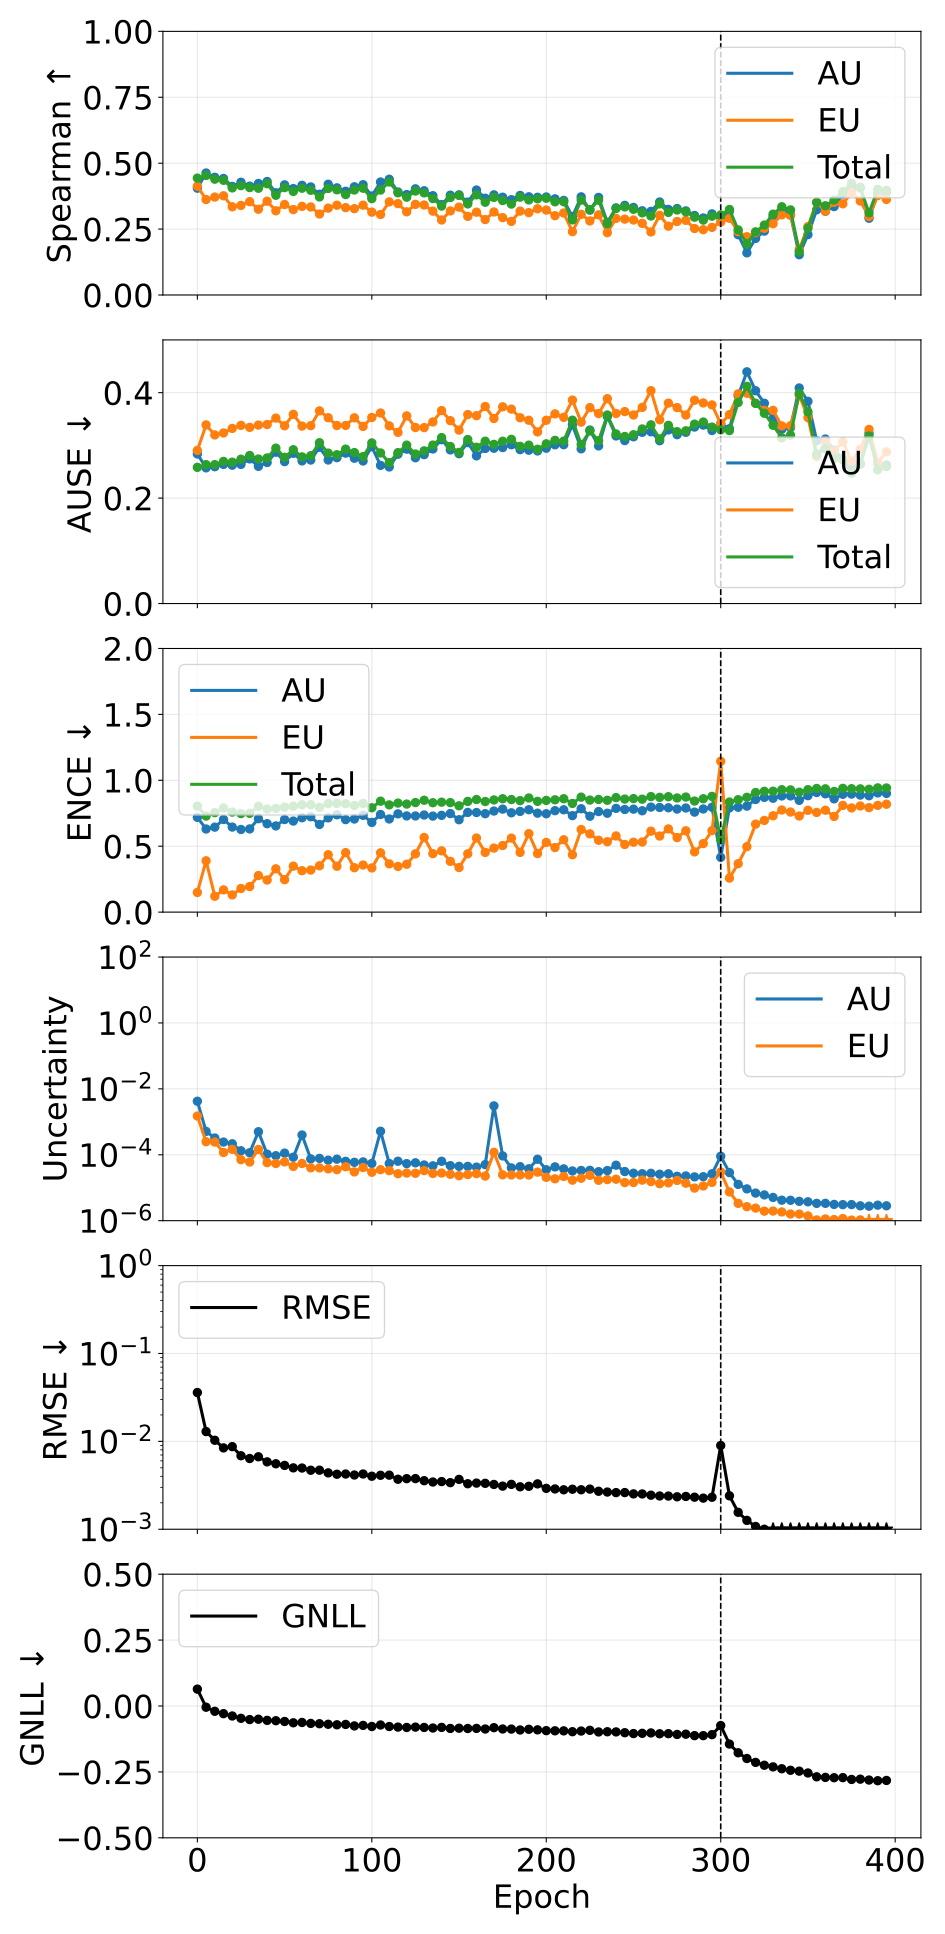

Values plotted in this chart, from the file beside it:
phase, source_epoch, epoch, pearson_aleatoric, pearson_epistemic, pearson_total, spearman_aleatoric, spearman_epistemic, spearman_total, ause_aleatoric, ause_epistemic, ause_total, ence_aleatoric, ence_epistemic, ence_total, nll_energy, rmse_e_atom, magnitude_aleatoric, magnitude_epistemic, magnitude_total
pretrain, 0, 0, 0.5976, 0.8191, 0.6857, 0.4051, 0.4129, 0.4434, 0.2838, 0.2904, 0.2583, 0.7192, 0.1492, 0.804, 0.064, 0.03593, 0.004214, 0.001497, 0.005711
pretrain, 5, 5, 0.3362, 0.3304, 0.3678, 0.4627, 0.3621, 0.4534, 0.2574, 0.3388, 0.2634, 0.6306, 0.3894, 0.7284, -0.004627, 0.01294, 0.0005122, 0.000249, 0.0007612
pretrain, 10, 10, 0.4815, 0.4458, 0.4756, 0.4463, 0.3715, 0.4393, 0.2596, 0.3198, 0.2635, 0.6446, 0.1206, 0.755, -0.02015, 0.01029, 0.0003225, 0.0002435, 0.000566
pretrain, 15, 15, 0.3777, 0.3125, 0.3733, 0.4419, 0.3763, 0.4351, 0.264, 0.3236, 0.2696, 0.703, 0.1688, 0.7902, -0.02905, 0.008426, 0.0002431, 0.0001173, 0.0003604
pretrain, 20, 20, 0.7834, 0.7778, 0.8036, 0.4119, 0.3345, 0.4062, 0.2624, 0.3322, 0.2681, 0.6452, 0.1306, 0.759, -0.0379, 0.008713, 0.0002158, 0.0001466, 0.0003624
pretrain, 25, 25, 0.3899, 0.1306, 0.3029, 0.4276, 0.3397, 0.4148, 0.264, 0.338, 0.2738, 0.627, 0.1793, 0.7476, -0.04674, 0.006862, 0.0001323, 7.098328686110108e-05, 0.0002033
pretrain, 30, 30, 0.6, 0.159, 0.4645, 0.4129, 0.354, 0.4074, 0.2744, 0.3342, 0.2808, 0.6312, 0.194, 0.7499, -0.05152, 0.00638, 0.0001155, 6.031796668009065e-05, 0.0001759
pretrain, 35, 35, 0.6759, 0.6843, 0.6821, 0.423, 0.3253, 0.4049, 0.2602, 0.3385, 0.2742, 0.7088, 0.2774, 0.8034, -0.05014, 0.006679, 0.0005006, 0.0001451, 0.0006458
pretrain, 40, 40, 0.5841, 0.165, 0.4692, 0.4305, 0.3558, 0.4221, 0.2676, 0.3396, 0.2762, 0.6708, 0.2436, 0.7821, -0.05455, 0.005843, 0.0001043, 5.7743254487354535e-05, 0.000162
pretrain, 45, 45, 0.723, 0.229, 0.6413, 0.3875, 0.3194, 0.3783, 0.287, 0.3517, 0.2948, 0.654, 0.3286, 0.7867, -0.05582, 0.005562, 9.357016247000502e-05, 5.4384368402600106e-05, 0.000148
pretrain, 50, 50, 0.4148, 0.1286, 0.3202, 0.4177, 0.3432, 0.4073, 0.2692, 0.3372, 0.2773, 0.7023, 0.2463, 0.7965, -0.05869, 0.005328, 0.0001124, 6.0720588407175456e-05, 0.0001731
pretrain, 55, 55, 0.7273, 0.2688, 0.6727, 0.4036, 0.324, 0.3928, 0.285, 0.3588, 0.2918, 0.6907, 0.3487, 0.8037, -0.06372, 0.004994, 8.427257974411077e-05, 4.425346528443015e-05, 0.0001285
pretrain, 60, 60, 0.07867, 0.1278, 0.08215, 0.416, 0.3362, 0.405, 0.2706, 0.3366, 0.2781, 0.7159, 0.3141, 0.8142, -0.06248, 0.004973, 0.0003986, 5.442987577203951e-05, 0.0004531
pretrain, 65, 65, 0.6797, 0.2252, 0.5721, 0.4098, 0.3339, 0.3973, 0.2722, 0.3374, 0.2804, 0.7235, 0.3191, 0.815, -0.06612, 0.004694, 7.492732138713108e-05, 4.0192195011030664e-05, 0.0001151
pretrain, 70, 70, 0.4433, 0.1646, 0.4023, 0.382, 0.3072, 0.3719, 0.2964, 0.3654, 0.305, 0.6649, 0.3516, 0.7947, -0.06728, 0.004699, 7.752574029848801e-05, 3.9985983885703715e-05, 0.0001175
pretrain, 75, 75, 0.7131, 0.1838, 0.648, 0.4201, 0.3295, 0.4041, 0.2723, 0.3524, 0.2853, 0.7148, 0.4356, 0.8235, -0.0693, 0.00438, 6.849744003538034e-05, 3.734763002269119e-05, 0.0001058
pretrain, 80, 80, 0.6866, 0.1388, 0.5986, 0.4065, 0.3406, 0.3989, 0.2767, 0.3377, 0.2823, 0.7385, 0.348, 0.8247, -0.0713, 0.004227, 7.35408807519343e-05, 3.541964516720441e-05, 0.000109
pretrain, 85, 85, 0.7022, 0.1687, 0.6205, 0.3935, 0.3314, 0.381, 0.2853, 0.3378, 0.2929, 0.7018, 0.4514, 0.8225, -0.06996, 0.004251, 6.336693220089729e-05, 4.337244640553593e-05, 0.0001067
pretrain, 90, 90, 0.6149, 0.2127, 0.5805, 0.4104, 0.3274, 0.3982, 0.2756, 0.3523, 0.2864, 0.7064, 0.3367, 0.8087, -0.07555, 0.004143, 5.905653953695491e-05, 3.020759007909987e-05, 8.926412958024229e-05
pretrain, 95, 95, 0.6033, 0.3361, 0.5824, 0.4184, 0.3408, 0.405, 0.2704, 0.3359, 0.2787, 0.7343, 0.3574, 0.824, -0.07366, 0.004253, 6.079804336377492e-05, 4.107049118238365e-05, 0.0001019
pretrain, 100, 100, 0.5328, 0.1937, 0.4939, 0.3755, 0.3143, 0.3655, 0.2975, 0.3529, 0.3046, 0.6806, 0.3352, 0.7917, -0.07777, 0.004012, 5.45671655551223e-05, 2.9456351417161386e-05, 8.402351702488886e-05
pretrain, 105, 105, 0.01539, 0.2526, 0.01678, 0.4286, 0.3054, 0.3979, 0.2621, 0.3614, 0.2856, 0.7406, 0.4498, 0.8416, -0.07205, 0.004113, 0.0005172, 3.5270270550935834e-05, 0.0005524
pretrain, 110, 110, 0.7434, 0.2257, 0.6206, 0.439, 0.3531, 0.4287, 0.2591, 0.337, 0.2673, 0.7067, 0.3662, 0.8135, -0.07784, 0.004125, 5.436634022146336e-05, 3.293559066332819e-05, 8.73019309106985e-05
pretrain, 115, 115, 0.5117, 0.2166, 0.4836, 0.3908, 0.3466, 0.3876, 0.2833, 0.3247, 0.2862, 0.7454, 0.3463, 0.8271, -0.08001, 0.003708, 6.371298463328913e-05, 2.6657096718163303e-05, 9.03700813445812e-05
pretrain, 120, 120, 0.711, 0.1772, 0.6553, 0.3809, 0.3155, 0.3709, 0.2928, 0.3559, 0.3005, 0.7297, 0.363, 0.8198, -0.08139, 0.003765, 5.386830932277917e-05, 2.7809555681068333e-05, 8.167786493958374e-05
pretrain, 125, 125, 0.6497, 0.2026, 0.6286, 0.4027, 0.3438, 0.3943, 0.2765, 0.3339, 0.2836, 0.7295, 0.442, 0.831, -0.08007, 0.00377, 5.700562811235159e-05, 2.7370076298774394e-05, 8.437570442516516e-05
pretrain, 130, 130, 0.6901, 0.1856, 0.662, 0.3954, 0.3413, 0.3873, 0.2824, 0.3337, 0.2896, 0.7366, 0.5663, 0.8485, -0.08135, 0.003568, 4.9056900869327364e-05, 3.303403158617016e-05, 8.20909324958393e-05
pretrain, 135, 135, 0.8101, 0.2225, 0.7382, 0.3766, 0.3181, 0.3657, 0.2932, 0.3444, 0.3005, 0.7284, 0.4434, 0.8299, -0.08353, 0.003447, 4.621309176853174e-05, 2.7066113286138033e-05, 7.327920508258103e-05
pretrain, 140, 140, 0.5969, 0.1985, 0.5916, 0.3427, 0.2845, 0.3373, 0.3108, 0.3659, 0.3148, 0.7342, 0.4647, 0.8341, -0.08116, 0.003488, 6.354177894963413e-05, 2.7912785557068674e-05, 9.1454564459018e-05
pretrain, 145, 145, 0.7068, 0.1367, 0.6199, 0.3786, 0.3188, 0.37, 0.2914, 0.3469, 0.2979, 0.7475, 0.3852, 0.8306, -0.08519, 0.00339, 4.6769648849162874e-05, 2.5581380060458516e-05, 7.235102893081603e-05
pretrain, 150, 150, 0.7333, 0.3474, 0.7175, 0.3799, 0.3333, 0.3776, 0.2842, 0.329, 0.2866, 0.7009, 0.3383, 0.8066, -0.08427, 0.003694, 4.4673440033852784e-05, 2.3213561431371373e-05, 6.788700144043105e-05
pretrain, 155, 155, 0.8361, 0.189, 0.7751, 0.3523, 0.2983, 0.3455, 0.3052, 0.3584, 0.3111, 0.7564, 0.4426, 0.8398, -0.08534, 0.003295, 4.443213665746043e-05, 2.50709678976375e-05, 6.950310452109988e-05
pretrain, 160, 160, 0.6554, 0.228, 0.6214, 0.3982, 0.3142, 0.3798, 0.2801, 0.3563, 0.2964, 0.7556, 0.5622, 0.8542, -0.08496, 0.003351, 4.2248141590266644e-05, 2.68140724689556e-05, 6.906221406604345e-05
pretrain, 165, 165, 0.6828, 0.2317, 0.662, 0.3669, 0.2861, 0.3518, 0.2942, 0.3737, 0.3079, 0.7469, 0.4531, 0.8391, -0.0873, 0.003331, 5.023909013669709e-05, 2.2608324596644706e-05, 7.284741473519716e-05
pretrain, 170, 170, 0.02366, 0.03411, 0.024, 0.3798, 0.3149, 0.3701, 0.2946, 0.351, 0.3019, 0.7668, 0.4859, 0.8509, -0.08219, 0.003234, 0.003049, 0.0001187, 0.003168
pretrain, 175, 175, 0.1782, 0.1413, 0.1837, 0.371, 0.2933, 0.3582, 0.2958, 0.3731, 0.3079, 0.7813, 0.5052, 0.8602, -0.08717, 0.003096, 9.227636024820186e-05, 2.4606229586668176e-05, 0.0001169
pretrain, 180, 180, 0.5938, 0.2231, 0.5849, 0.3615, 0.2792, 0.3449, 0.3012, 0.3688, 0.3115, 0.7534, 0.5616, 0.8541, -0.0876, 0.003241, 3.9906827507338674e-05, 2.4466391756770916e-05, 6.437321928292476e-05
pretrain, 185, 185, 0.6885, 0.1354, 0.5477, 0.3777, 0.3181, 0.3711, 0.2919, 0.3524, 0.2981, 0.7638, 0.4531, 0.8457, -0.09096, 0.003041, 4.3585535354995954e-05, 2.4415793366194974e-05, 6.800132875106102e-05
pretrain, 190, 190, 0.7664, 0.288, 0.7178, 0.3724, 0.3125, 0.3606, 0.2909, 0.3477, 0.3005, 0.7768, 0.5951, 0.8661, -0.08836, 0.003081, 3.756433551501232e-05, 2.4315005726619462e-05, 6.187934124840468e-05
pretrain, 195, 195, 0.3103, 0.2419, 0.3059, 0.3705, 0.327, 0.3649, 0.2894, 0.3255, 0.2926, 0.7507, 0.4444, 0.8403, -0.0905, 0.003283, 7.328740624156581e-05, 2.9750869042007933e-05, 0.000103
pretrain, 200, 200, 0.5862, 0.2232, 0.5774, 0.3718, 0.3221, 0.367, 0.2946, 0.3476, 0.3029, 0.7463, 0.529, 0.8473, -0.09353, 0.00292, 3.513820814479004e-05, 2.0639758606928353e-05, 5.577796666028462e-05
pretrain, 205, 205, 0.631, 0.2509, 0.611, 0.3646, 0.3008, 0.3535, 0.3011, 0.3597, 0.3095, 0.7696, 0.49, 0.8521, -0.09411, 0.002874, 4.2962591602722566e-05, 1.865733483137376e-05, 6.161992641829328e-05
pretrain, 210, 210, 0.7426, 0.1883, 0.6687, 0.3588, 0.3111, 0.3538, 0.3013, 0.3532, 0.3081, 0.7763, 0.5492, 0.8602, -0.09434, 0.002812, 3.733555602755587e-05, 2.192743212734342e-05, 5.926298822647368e-05
pretrain, 215, 215, 0.6276, 0.2169, 0.618, 0.2975, 0.2403, 0.285, 0.3391, 0.3859, 0.3478, 0.7319, 0.4352, 0.8246, -0.09751, 0.002855, 3.230237455663882e-05, 1.6963496914646045e-05, 4.926587145506346e-05
pretrain, 220, 220, 0.7236, 0.2714, 0.7069, 0.3723, 0.306, 0.3601, 0.2935, 0.3441, 0.3019, 0.7844, 0.6268, 0.8725, -0.095, 0.002815, 3.338832901914884e-05, 1.9434593834121756e-05, 5.2822922879340694e-05
pretrain, 225, 225, 0.7314, 0.162, 0.681, 0.322, 0.2809, 0.3236, 0.329, 0.3716, 0.3273, 0.7274, 0.5939, 0.85, -0.09236, 0.002863, 3.375251391725669e-05, 2.38262533472016e-05, 5.757876725350798e-05
pretrain, 230, 230, 0.7071, 0.2963, 0.6931, 0.3701, 0.3041, 0.3595, 0.299, 0.3604, 0.3089, 0.7629, 0.5451, 0.8547, -0.09854, 0.002706, 3.068441364735008e-05, 1.6815313856259308e-05, 4.749972746483308e-05
pretrain, 235, 235, 0.7623, 0.2475, 0.7345, 0.2755, 0.2365, 0.2705, 0.3548, 0.3886, 0.3576, 0.7502, 0.5341, 0.8483, -0.09764, 0.00265, 3.325704807061357e-05, 1.7690156598262093e-05, 5.094720468426203e-05
pretrain, 240, 240, 0.3445, 0.1443, 0.3538, 0.3304, 0.2905, 0.3281, 0.3179, 0.3605, 0.3217, 0.787, 0.5778, 0.8687, -0.09831, 0.002611, 4.82642261055571e-05, 1.814918009768178e-05, 6.641340606340236e-05
pretrain, 245, 245, 0.7465, 0.3738, 0.7293, 0.34, 0.2878, 0.3342, 0.3091, 0.3641, 0.3169, 0.7787, 0.5131, 0.8576, -0.1014, 0.002614, 3.095832283309846e-05, 1.4356317840463646e-05, 4.531464066466924e-05
pretrain, 250, 250, 0.8055, 0.3465, 0.797, 0.3321, 0.2844, 0.3251, 0.3162, 0.3576, 0.3201, 0.7813, 0.5301, 0.8612, -0.1046, 0.002526, 2.7545585925140584e-05, 1.4392546981630119e-05, 4.193813287314697e-05
pretrain, 255, 255, 0.8228, 0.2083, 0.7758, 0.3194, 0.2718, 0.3116, 0.3248, 0.372, 0.3311, 0.769, 0.5318, 0.8569, -0.1037, 0.002521, 2.6624839535984393e-05, 1.7021150734751133e-05, 4.3645990270597395e-05
pretrain, 260, 260, 0.6489, 0.264, 0.6443, 0.3172, 0.2391, 0.2996, 0.3258, 0.4038, 0.339, 0.7968, 0.6143, 0.8765, -0.1022, 0.002441, 2.738695170844494e-05, 1.5395291355044946e-05, 4.278224309203324e-05
pretrain, 265, 265, 0.7943, 0.3659, 0.7829, 0.3528, 0.3023, 0.3455, 0.3088, 0.3486, 0.3123, 0.794, 0.5771, 0.8707, -0.1054, 0.002391, 2.569636515351931e-05, 1.3273705731553776e-05, 3.8970070887389737e-05
pretrain, 270, 270, 0.5998, 0.3646, 0.6095, 0.3246, 0.261, 0.3132, 0.3293, 0.3802, 0.338, 0.7915, 0.6313, 0.8757, -0.105, 0.002387, 2.6525181688441535e-05, 1.4067333846508063e-05, 4.059251556349409e-05
pretrain, 275, 275, 0.828, 0.109, 0.6744, 0.3279, 0.2788, 0.3223, 0.3203, 0.3717, 0.326, 0.7819, 0.5655, 0.866, -0.108, 0.002341, 2.2261168248417107e-05, 1.668870669620162e-05, 3.894987491047232e-05
pretrain, 280, 280, 0.7398, 0.3713, 0.7362, 0.319, 0.2832, 0.3155, 0.3247, 0.3575, 0.3276, 0.7899, 0.6171, 0.8731, -0.1069, 0.002362, 2.2775105903178884e-05, 1.372326198920149e-05, 3.649836791533289e-05
pretrain, 285, 285, 0.8139, 0.3827, 0.806, 0.3016, 0.2522, 0.2951, 0.3348, 0.3856, 0.3403, 0.7587, 0.457, 0.8425, -0.1124, 0.002317, 2.1356060053317378e-05, 9.761370753085713e-06, 3.111743078267409e-05
pretrain, 290, 290, 0.7236, 0.4071, 0.7167, 0.2922, 0.2478, 0.2841, 0.3385, 0.3805, 0.3443, 0.7824, 0.5203, 0.8601, -0.1125, 0.002261, 2.160385013936775e-05, 1.1288303336949071e-05, 3.2892153497914476e-05
pretrain, 295, 295, 0.5587, 0.168, 0.5476, 0.3077, 0.2565, 0.2989, 0.3282, 0.3768, 0.3347, 0.7956, 0.6182, 0.8781, -0.1086, 0.002313, 2.648214834833425e-05, 1.450135517431164e-05, 4.098350355588991e-05
... 20 more rows
